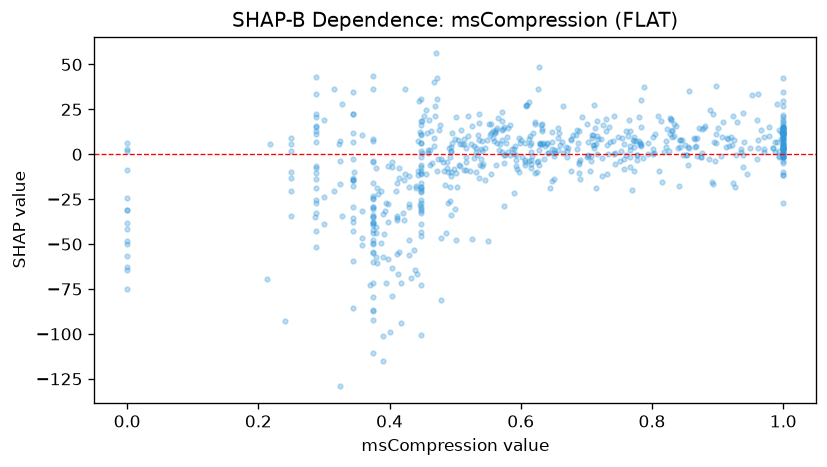

The file beside this chart, header and first rows:
feature_value, shap_value
0.599, 6.078
0.552, 16.66
0.985, 3.615
0.25, -13.39
0.448, -9.307
0.741, 7.459
0.554, 11.81
0.586, 3.139
0.845, 7.853
0.897, 11.35
0.632, 16.73
0.288, -13.63
0.657, 14.43
0.693, 20.49
0.615, -3.431
0.92, 9.579
0.579, 9.88
1.0, 11.74
0.37, -72.51
0.0, -50
0.831, 13.29
0.765, 19.29
0.514, 5.886
0.542, -5.453
0.374, -38.3
1.0, 15.13
0.467, 4.811
0.46, 19.15
0.493, -11.99
0.589, 2.997
0.448, -25.22
0.505, 7.774
0.614, 10.19
0.403, -7
0.374, -37.89
0.288, -51.56
0.928, -0.1374
0.417, -94.03
0.482, -4.423
0.598, 8.923
1.0, 5.129
1.0, 4.506
0.676, 8.687
0.571, 23.72
0.448, -19.12
0.735, 15.39
0.458, 2.661
0.701, 16.7
0.726, 16.03
0.559, 7.328
0.462, 2.66
0.468, 8.97
0.374, -49.63
0.794, 6.352
0.909, 18.05
0.784, 4.398
0.448, -43.39
0.392, -44.45
1.0, 15.06
0.629, 5.924
... 635 more rows
